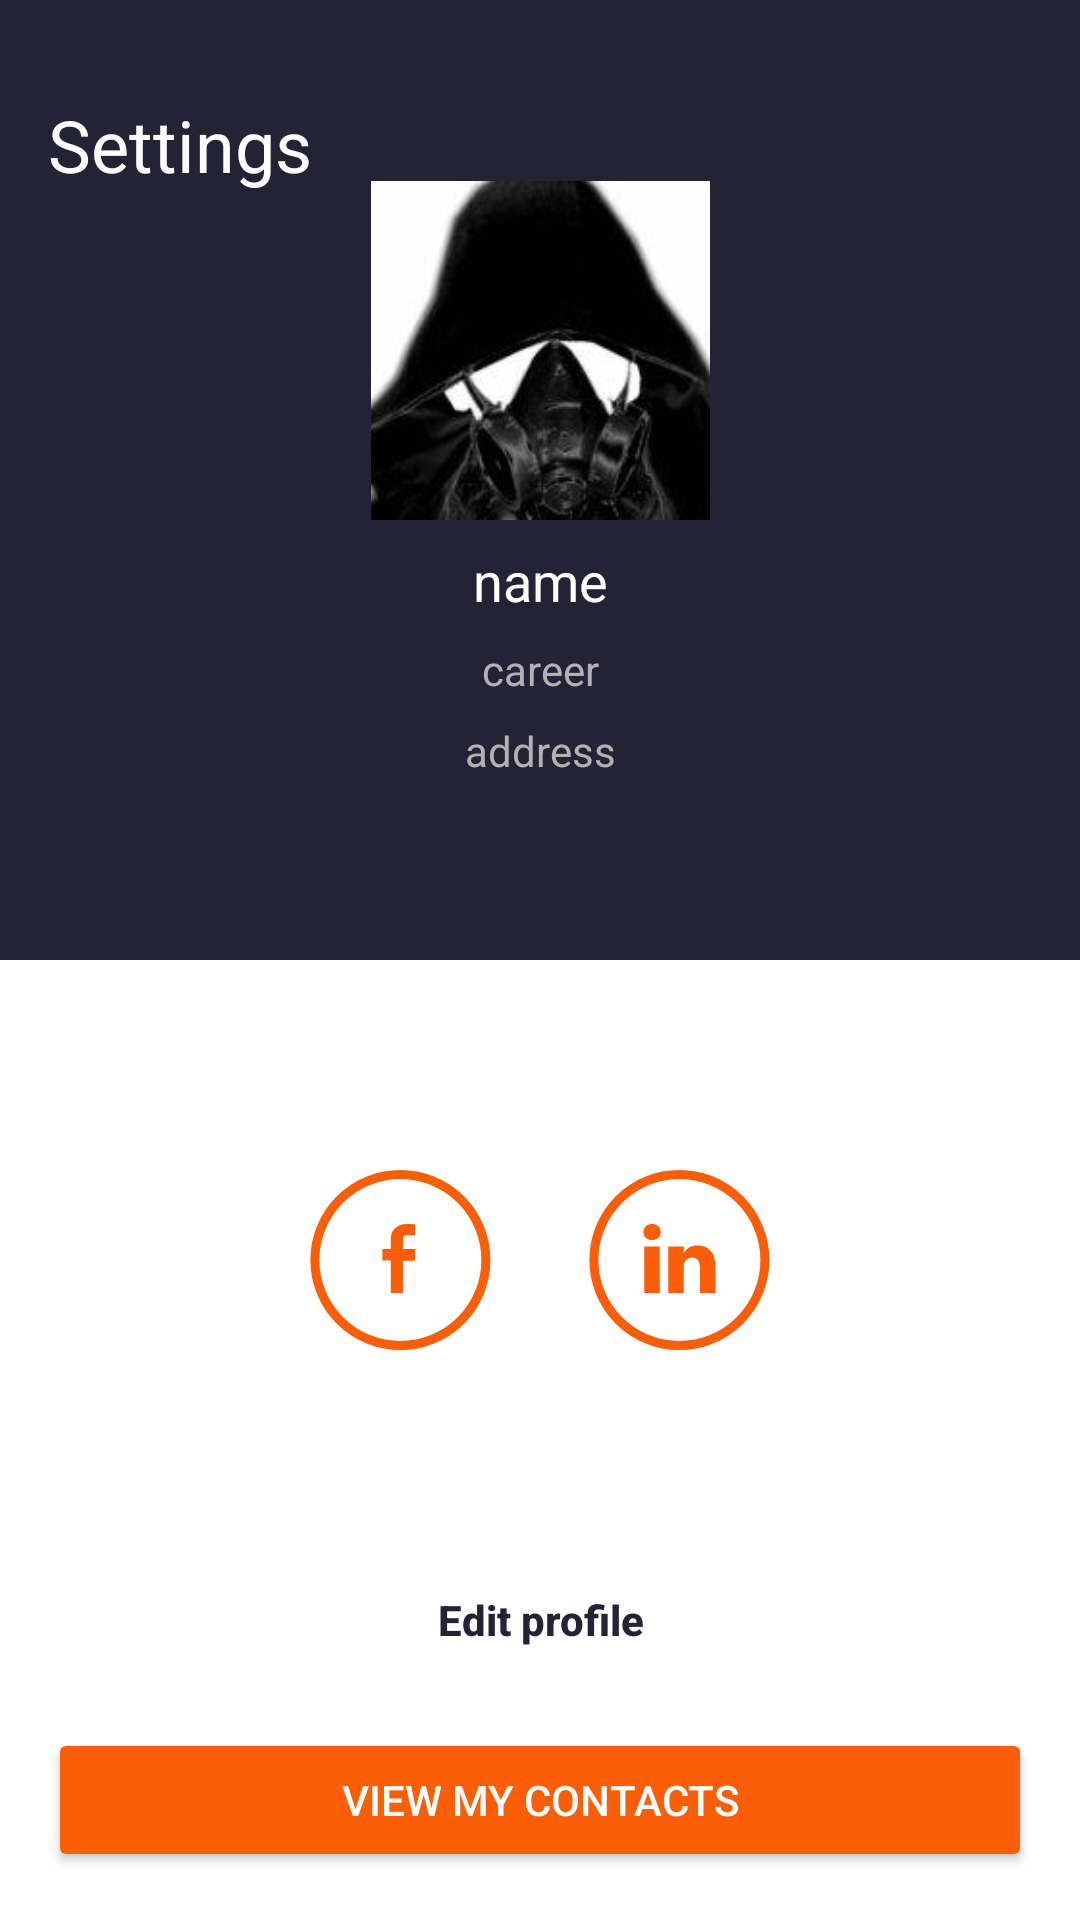

The Android layout XML behind this screen, and the referenced resources:
<!-- AndroidManifest.xml: application theme Theme.MyApplication2 -->
<!-- res/layout/my_profile.xml -->
<?xml version="1.0" encoding="utf-8"?>
<androidx.constraintlayout.widget.ConstraintLayout xmlns:android="http://schemas.android.com/apk/res/android"
    xmlns:app="http://schemas.android.com/apk/res-auto"
    xmlns:tools="http://schemas.android.com/tools"
    android:id="@+id/MyProfile"
    android:layout_width="match_parent"
    android:layout_height="match_parent"
    android:transitionName="courseImage"
    tools:context="activity.MyProfileActivity">

    <androidx.constraintlayout.widget.Guideline
        android:id="@+id/gl_guidelineCenter"
        android:layout_width="wrap_content"
        android:layout_height="wrap_content"
        android:orientation="horizontal"
        app:layout_constraintGuide_percent="0.50" />

    <View
        android:id="@+id/v_topWindow"
        android:layout_width="match_parent"
        android:layout_height="0dp"
        android:background="?attr/colorPrimary"
        app:layout_constraintBottom_toBottomOf="parent"
        app:layout_constraintBottom_toTopOf="@id/gl_guidelineCenter"
        app:layout_constraintEnd_toEndOf="parent"
        app:layout_constraintStart_toStartOf="parent"
        app:layout_constraintTop_toTopOf="parent" />

    <TextView
        android:id="@+id/tv_Settings"
        android:layout_width="wrap_content"
        android:layout_height="wrap_content"
        android:layout_marginStart="@dimen/margin_mid"
        android:layout_marginTop="@dimen/margin_32dp"
        android:text="@string/settings"
        android:textColor="?attr/colorOnPrimary"
        android:textSize="@dimen/margin_large"
        app:layout_constraintStart_toStartOf="@+id/v_topWindow"
        app:layout_constraintTop_toTopOf="@+id/v_topWindow" />

    <androidx.constraintlayout.helper.widget.Flow
        android:id="@+id/f_userData"
        android:layout_width="0dp"
        android:layout_height="0dp"
        android:orientation="vertical"
        app:constraint_referenced_ids="iv_userPhoto, tv_name, tv_career, tv_userAddress"
        app:flow_verticalGap="@dimen/margin_small"
        app:flow_verticalStyle="packed"
        app:flow_wrapMode="chain"
        app:layout_constraintBottom_toTopOf="@+id/gl_guidelineCenter"
        app:layout_constraintEnd_toEndOf="@+id/v_topWindow"
        app:layout_constraintStart_toStartOf="@+id/v_topWindow"
        app:layout_constraintTop_toTopOf="@+id/v_topWindow" />

    <ImageView
        android:id="@+id/iv_userPhoto"
        android:layout_width="@dimen/user_photo_size"
        android:layout_height="@dimen/user_photo_size"
        android:backgroundTint="@drawable/btn_rect"
        android:contentDescription="@string/user_photo"
        android:foreground="@drawable/img_shaper"
        android:scaleType="centerCrop"
        android:src="@drawable/user_photo" />

    <TextView
        android:id="@+id/tv_name"
        android:layout_width="wrap_content"
        android:layout_height="wrap_content"
        android:text="@string/name"
        android:textColor="?attr/colorOnPrimary"
        android:textSize="@dimen/large_text"
        tools:ignore="MissingConstraints" />

    <TextView
        android:id="@+id/tv_career"
        android:layout_width="wrap_content"
        android:layout_height="wrap_content"
        android:text="@string/career"
        android:textColor="?attr/colorOnSecondary"
        android:textSize="@dimen/small_text"
        tools:ignore="MissingConstraints" />

    <TextView
        android:id="@+id/tv_userAddress"
        android:layout_width="wrap_content"
        android:layout_height="wrap_content"
        android:text="@string/address"
        android:textColor="?attr/colorOnSecondary"
        android:textSize="@dimen/small_text"
        tools:ignore="MissingConstraints" />


    <Button
        android:id="@+id/btn_viewContact"
        android:layout_width="match_parent"
        android:layout_height="wrap_content"
        android:layout_marginLeft="@dimen/margin_mid"
        android:layout_marginRight="@dimen/margin_mid"
        android:layout_marginBottom="@dimen/margin_mid"
        android:backgroundTint="?attr/colorSecondary"
        android:text="@string/view_contacts"
        android:textColor="?attr/colorOnPrimary"
        android:textSize="@dimen/mid_text"
        app:layout_constraintBottom_toBottomOf="parent"
        app:layout_constraintEnd_toEndOf="parent"
        app:layout_constraintStart_toStartOf="parent" />

    <Button
        android:id="@+id/btn_editProfile"
        android:layout_width="match_parent"
        android:layout_height="@dimen/edit_profile_button_size"
        android:layout_marginLeft="@dimen/margin_mid"
        android:layout_marginRight="@dimen/margin_mid"
        android:layout_marginBottom="@dimen/margin_mid"
        android:background="@color/no_color"
        android:foreground="@drawable/frame_rounding_color_primary_variant"
        android:text="@string/edit_profile"
        android:textAllCaps="false"
        android:textColor="?attr/colorPrimary"
        android:textSize="@dimen/mid_text"
        android:textStyle="bold"
        app:layout_constraintBottom_toTopOf="@+id/btn_viewContact"
        app:layout_constraintEnd_toEndOf="parent"
        app:layout_constraintStart_toStartOf="parent" />

    <androidx.constraintlayout.helper.widget.Flow
        android:id="@+id/f_linksToAnotherSN"
        android:layout_width="wrap_content"
        android:layout_height="wrap_content"
        app:constraint_referenced_ids="iv_facebook, iv_linkedIn"
        app:flow_horizontalGap="@dimen/margin_32dp"
        app:flow_horizontalStyle="spread_inside"
        app:flow_wrapMode="chain"
        app:layout_constraintBottom_toTopOf="@+id/btn_editProfile"
        app:layout_constraintEnd_toEndOf="parent"
        app:layout_constraintStart_toStartOf="parent"
        app:layout_constraintTop_toTopOf="@+id/gl_guidelineCenter">
    </androidx.constraintlayout.helper.widget.Flow>

    <ImageView
        android:id="@+id/iv_facebook"
        android:layout_width="wrap_content"
        android:layout_height="wrap_content"
        android:background="@drawable/facebook_logo"
        tools:ignore="MissingConstraints" />

    <ImageView
        android:id="@+id/iv_linkedIn"
        android:layout_width="wrap_content"
        android:layout_height="wrap_content"
        android:background="@drawable/linkedin_logo"
        tools:ignore="MissingConstraints" />

</androidx.constraintlayout.widget.ConstraintLayout>
<!-- resources referenced by this layout -->
<resources>
  <color name="no_color">#00000000</color>
  <dimen name="edit_profile_button_size">40dp</dimen>
  <dimen name="large_text">18sp</dimen>
  <dimen name="margin_32dp">32dp</dimen>
  <dimen name="margin_large">24sp</dimen>
  <dimen name="margin_mid">16dp</dimen>
  <dimen name="margin_small">8dp</dimen>
  <dimen name="mid_text">14sp</dimen>
  <dimen name="small_text">14sp</dimen>
  <dimen name="user_photo_size">113dp</dimen>
  <!-- drawable facebook_logo (drawable) -->
  <vector xmlns:android="http://schemas.android.com/apk/res/android"
      android:width="61dp"
      android:height="60dp"
      android:viewportWidth="61"
      android:viewportHeight="60">
      <path
          android:fillColor="?android:attr/colorBackground"
          android:strokeColor="?attr/colorSecondary"
          android:strokeWidth="3"
          android:pathData="M30.46 1.5A28.5 28.5 0 1 0 30.46 58.5 28.5 28.5 0 1 0 30.46 1.5z"/>
      <path
          android:fillColor="?attr/colorSecondary"
          android:pathData="M27.27 41V30.2h-2.8v-3.88h2.8V23c0-2.6 1.66-5 5.48-5 1.55 0 2.7 0.15 2.7 0.15l-0.1 3.63-2.44-0.01c-1.38 0-1.6 0.64-1.6 1.71v2.84h4.15l-0.18 3.89h-3.97V41h-4.04"/>
  </vector>
  <!-- drawable linkedin_logo (drawable) -->
  <vector xmlns:android="http://schemas.android.com/apk/res/android"
      android:width="61dp"
      android:height="60dp"
      android:viewportWidth="61"
      android:viewportHeight="60">
      <path
          android:fillColor="?android:attr/colorBackground"
          android:strokeColor="?attr/colorSecondary"
          android:strokeWidth="3"
          android:pathData="M30.46 1.5A28.5 28.5 0 1 0 30.46 58.5 28.5 28.5 0 1 0 30.46 1.5z"/>
      <path
          android:fillColor="?attr/colorSecondary"
          android:pathData="M23.91 41V25.48h-5.14V41h5.14Zm-2.57-17.64c1.8 0 2.9-1.19 2.9-2.68-0.02-1.52-1.1-2.68-2.87-2.68-1.76 0-2.9 1.16-2.9 2.68 0 1.49 1.1 2.68 2.83 2.68h0.04ZM26.76 41h5.14v-8.67c0-0.46 0.04-0.92 0.17-1.25 0.37-0.93 1.22-1.9 2.64-1.9 1.86 0 2.6 1.43 2.6 3.52V41h5.15v-8.9c0-4.76-2.54-6.98-5.92-6.98-2.78 0-4 1.55-4.67 2.61h0.03v-2.25h-5.14c0.06 1.46 0 15.52 0 15.52Z"/>
  </vector>
  <!-- drawable user_photo: png bitmap (drawable, 26855 bytes) -->
  <string name="address">address</string>
  <string name="career">career</string>
  <string name="edit_profile">Edit profile</string>
  <string name="name">name</string>
  <string name="settings">Settings</string>
  <string name="user_photo">userPhoto</string>
  <string name="view_contacts">view my contacts</string>
  <style name="Theme.MyApplication2" parent="Theme.MaterialComponents.DayNight.NoActionBar">
          
          <item name="colorPrimary">@color/dark_blue</item>
          <item name="colorPrimaryVariant">@color/d_black_blue</item>
          <item name="colorOnPrimary">@color/white</item>
          
          <item name="colorSecondary">@color/orange</item>
  
          <item name="colorOnSecondary">@color/second_text_color</item>
          
          <item name="android:statusBarColor" tools:targetApi="l">?attr/colorPrimaryVariant</item>
          
  
      </style>
  <color name="dark_blue">#242235</color>
  <color name="d_black_blue">#12111B</color>
  <color name="white">#FFFFFFFF</color>
  <color name="orange">#FB5E06</color>
  <color name="second_text_color">#B2B2B3</color>
</resources>
